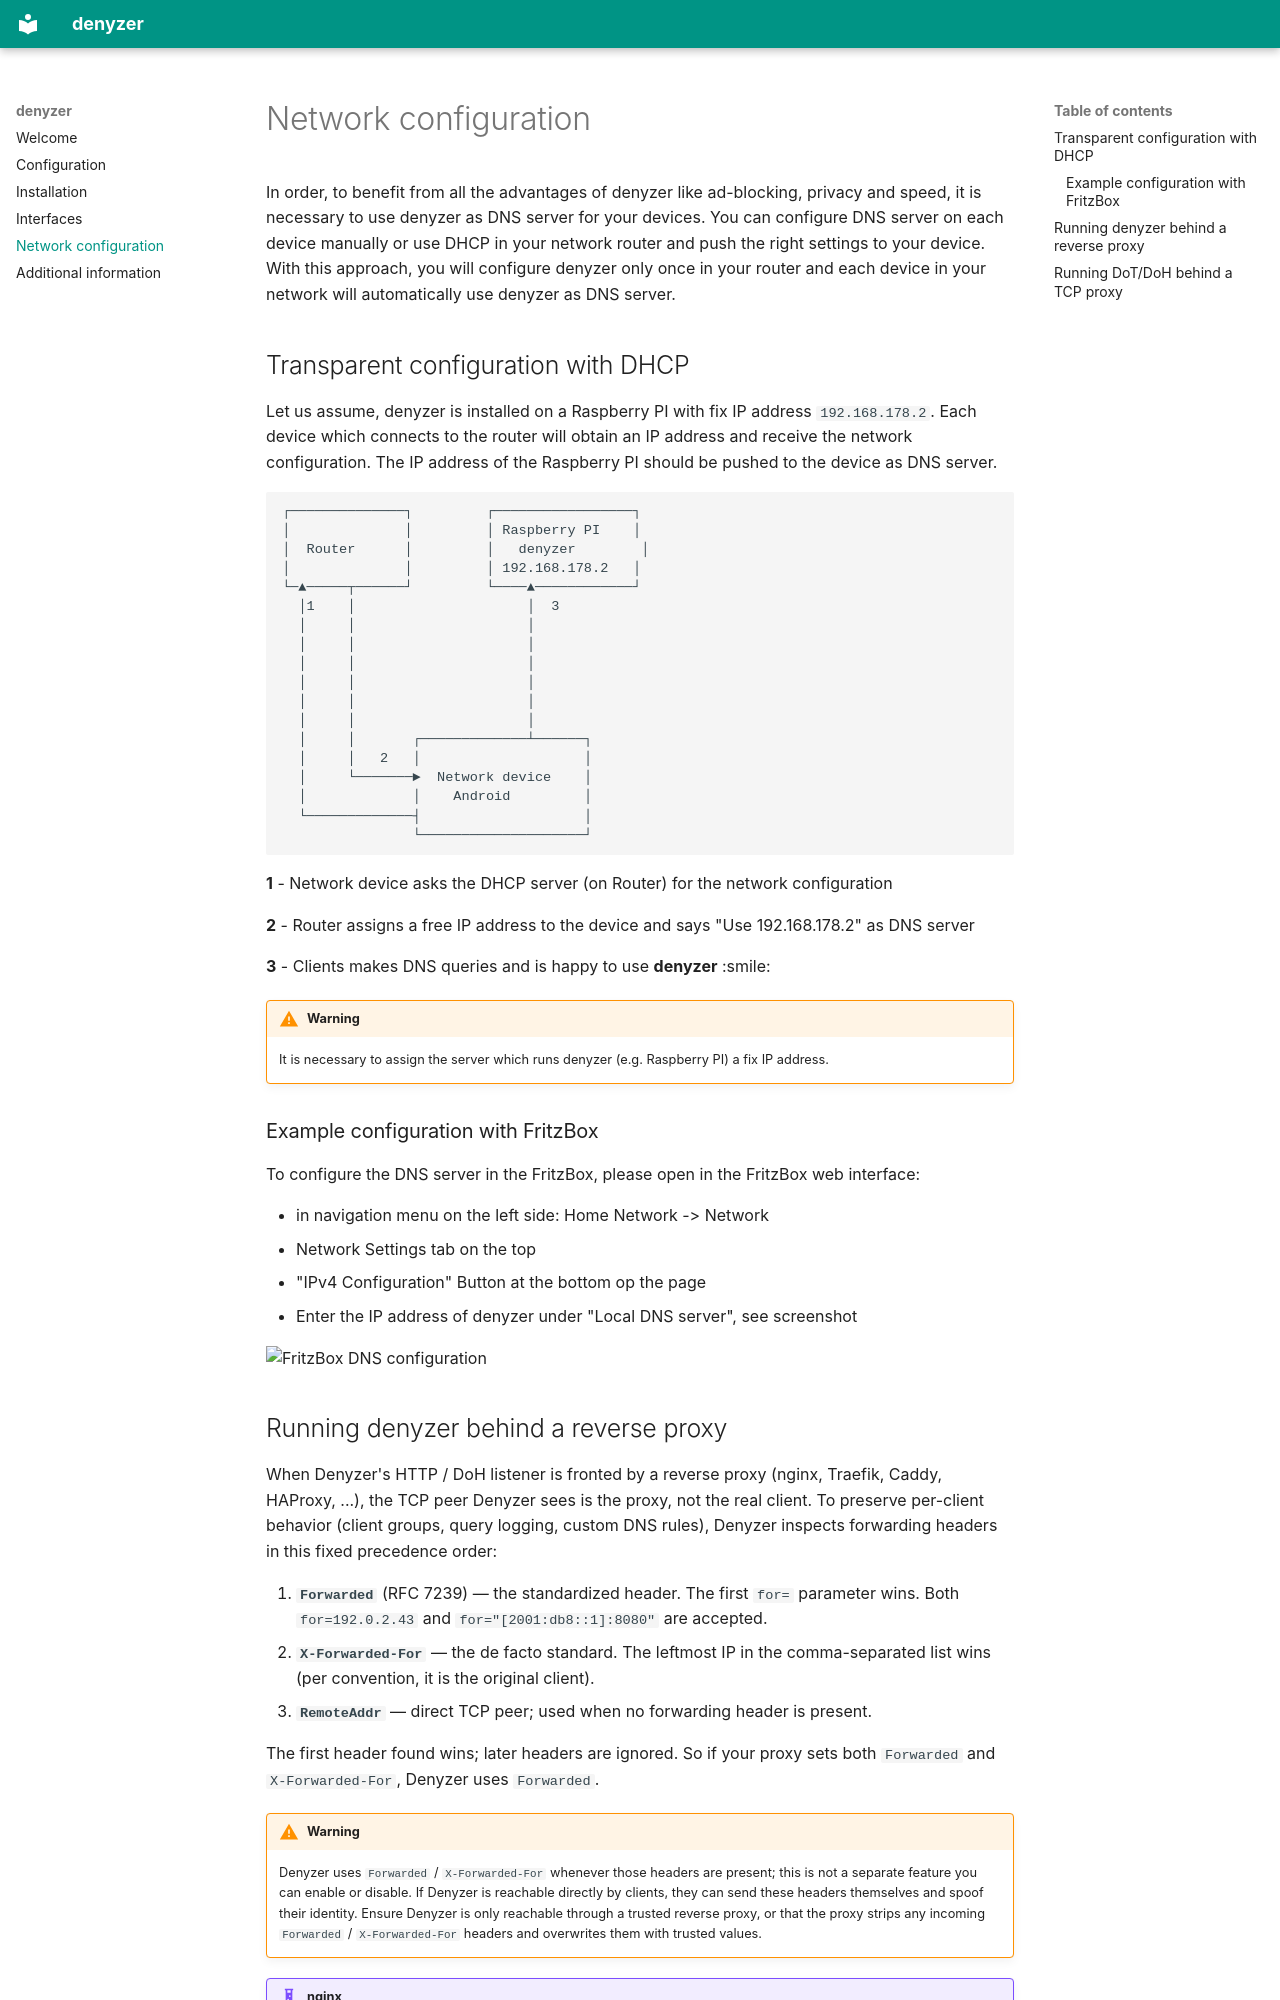

repository: mia0x75/Winnow · page: network_configuration/index.html · generator: mkdocs

# Network configuration

In order, to benefit from all the advantages of denyzer like ad-blocking, privacy and speed, it is necessary to use
denyzer as DNS server for your devices. You can configure DNS server on each device manually or use DHCP in your network
router and push the right settings to your device. With this approach, you will configure denyzer only once in your
router and each device in your network will automatically use denyzer as DNS server.

## Transparent configuration with DHCP

Let us assume, denyzer is installed on a Raspberry PI with fix IP address `192.168.178.2`. Each device which connects to
the router will obtain an IP address and receive the network configuration. The IP address of the Raspberry PI should be
pushed to the device as DNS server.

```
┌──────────────┐         ┌─────────────────┐
│              │         │ Raspberry PI    │
│  Router      │         │   denyzer        │        
│              │         │ 192.168.178.2   │            
└─▲─────┬──────┘         └────▲────────────┘        
  │1    │                     │  3                  
  │     │                     │                         
  │     │                     │ 
  │     │                     │                     
  │     │                     │
  │     │                     │
  │     │                     │
  │     │       ┌─────────────┴──────┐
  │     │   2   │                    │
  │     └───────►  Network device    │
  │             │    Android         │
  └─────────────┤                    │
                └────────────────────┘
```

**1** - Network device asks the DHCP server (on Router) for the network configuration

**2** - Router assigns a free IP address to the device and says "Use 192.168.178.2" as DNS server

**3** - Clients makes DNS queries and is happy to use **denyzer** :smile:

!!! warning

    It is necessary to assign the server which runs denyzer (e.g. Raspberry PI) a fix IP address.

### Example configuration with FritzBox

To configure the DNS server in the FritzBox, please open in the FritzBox web interface:

* in navigation menu on the left side: Home Network -> Network
* Network Settings tab on the top
* "IPv4 Configuration" Button at the bottom op the page
* Enter the IP address of denyzer under "Local DNS server", see screenshot

![FritzBox DNS configuration](fb_dns_config.png "Logo Title Text 1")
